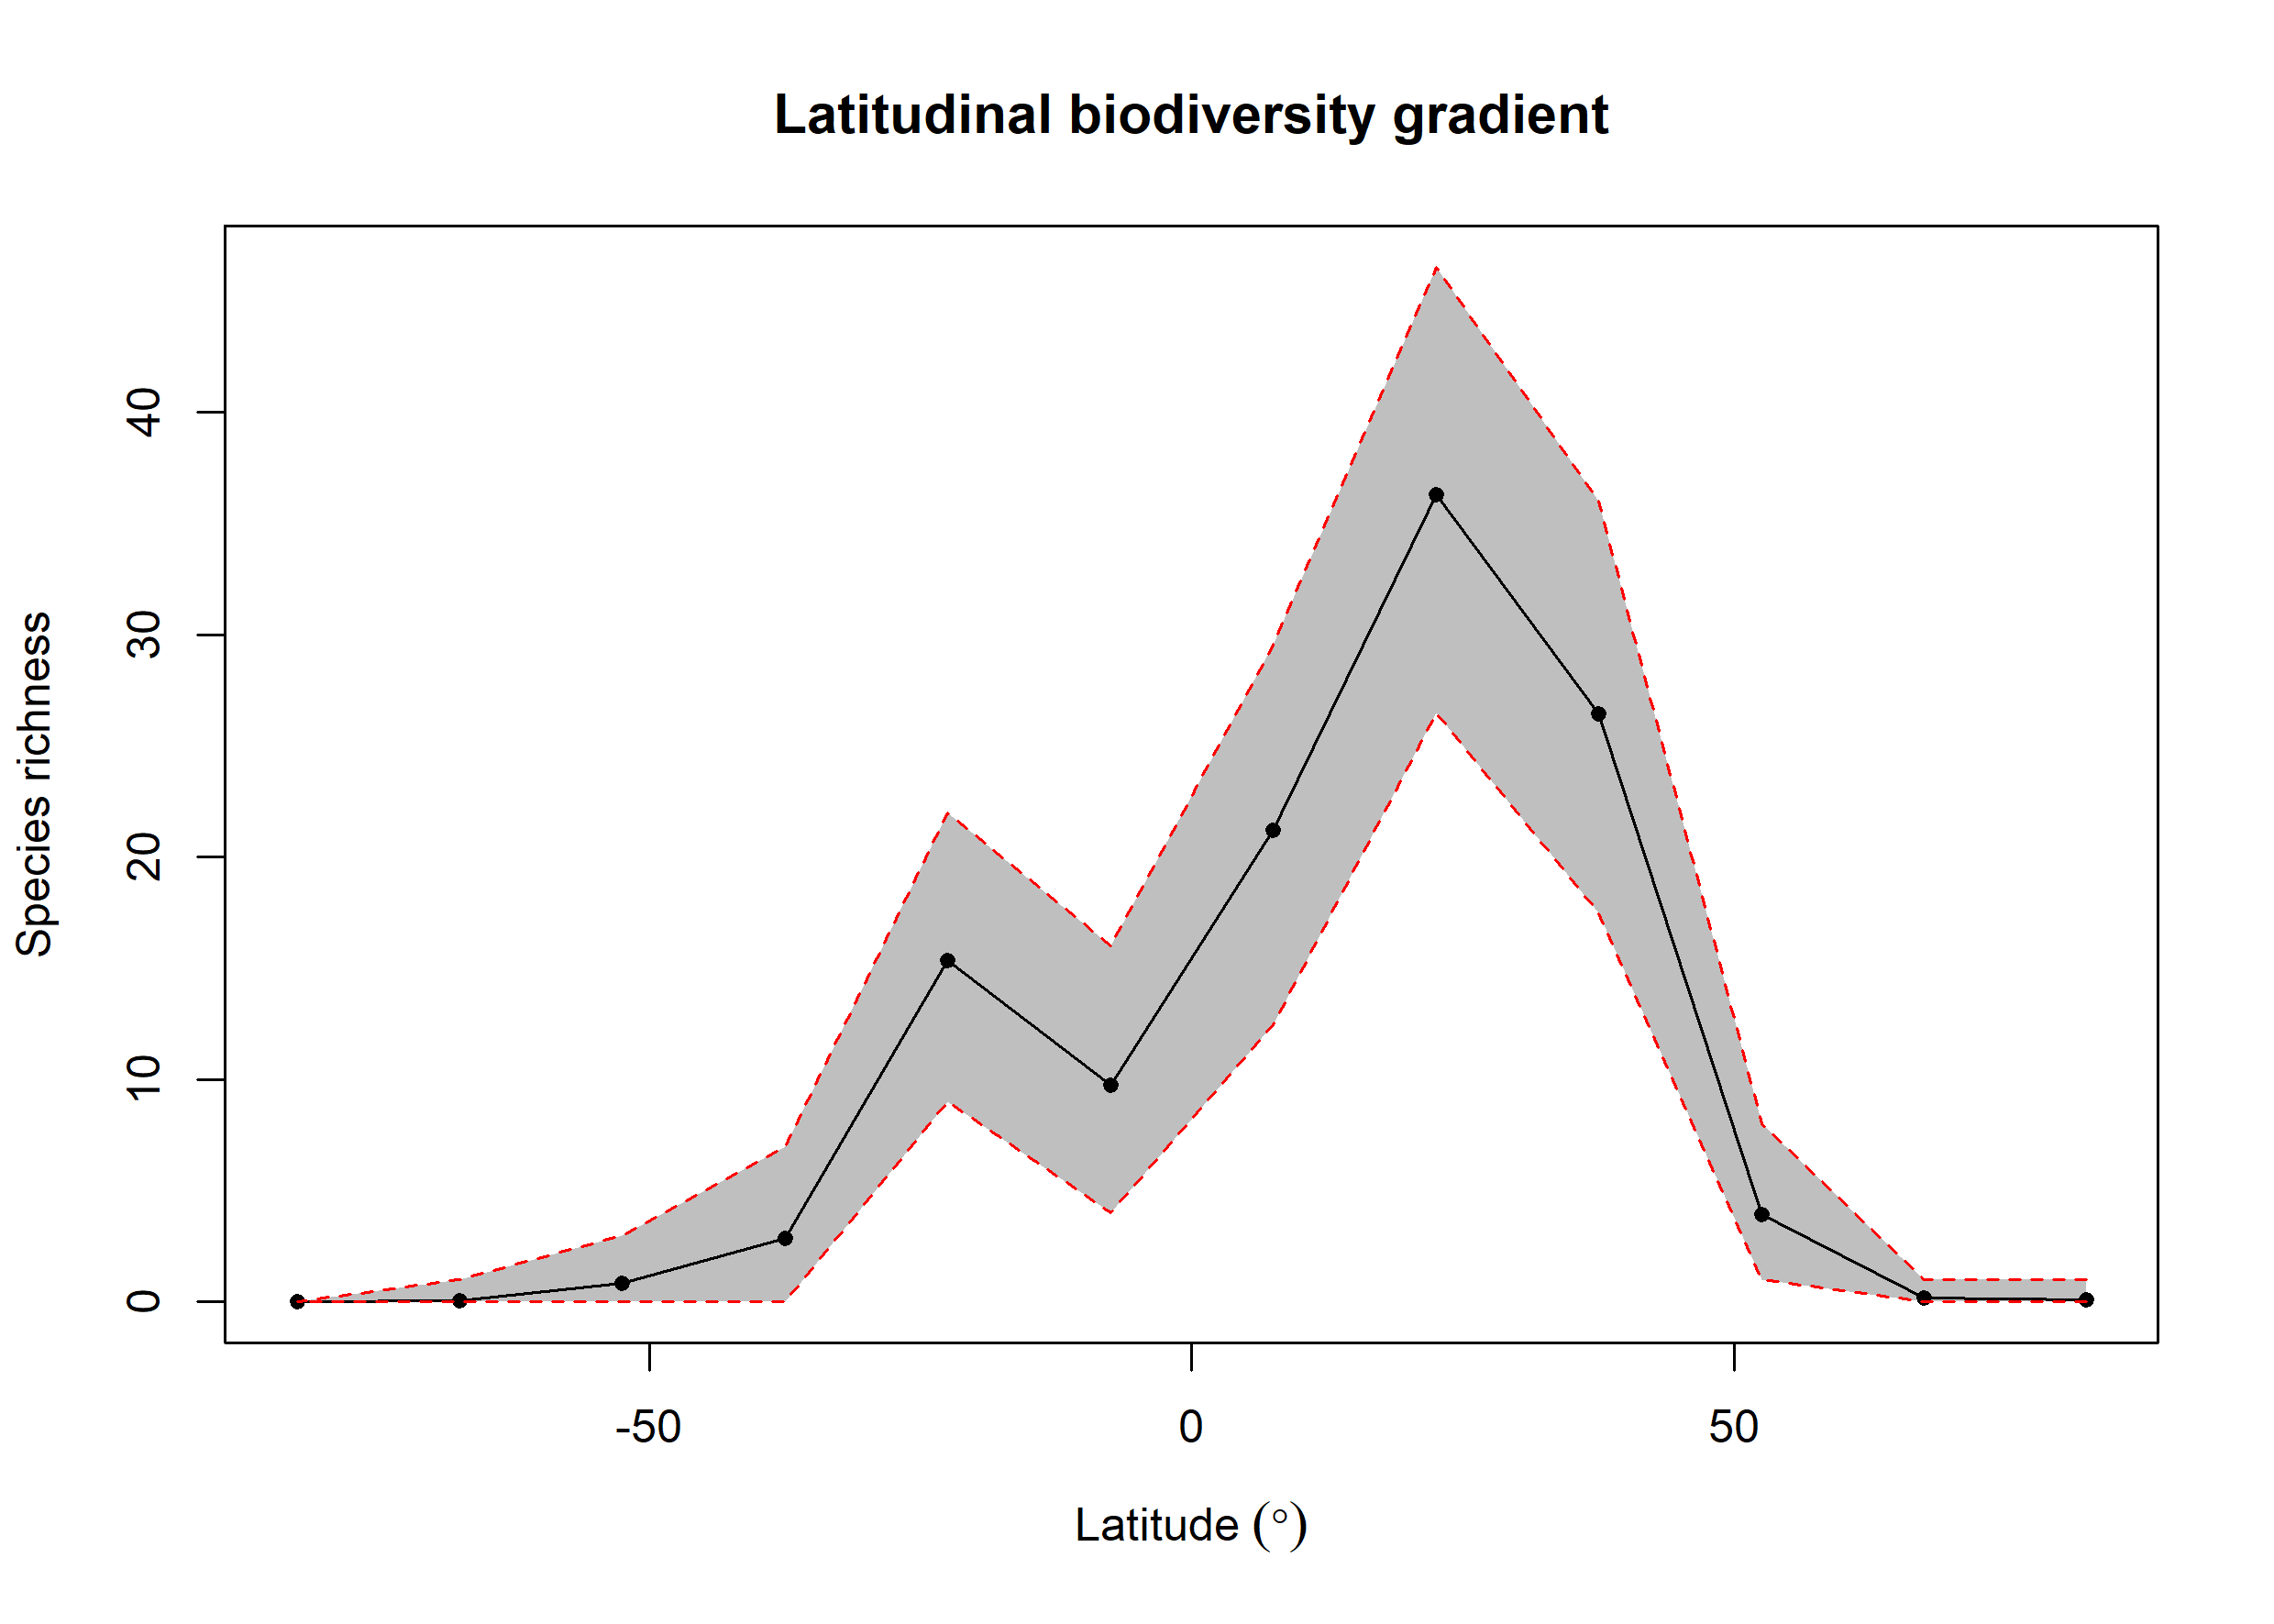

Data behind this chart, as committed beside it:
bin, max, min, mid, hemisphere, mean_richness, CI.Lower, CI.Upper
1, 90, 75, 82.5, N, 0.09, 0, 1
2, 75, 60, 67.5, N, 0.17, 0, 1
3, 60, 45, 52.5, N, 3.91, 1, 8
4, 45, 30, 37.5, N, 26.45, 17.48, 36
5, 30, 15, 22.5, N, 36.29, 26.48, 46.52
6, 15, 0, 7.5, N, 21.19, 12.47, 29.52
7, 0, -15, -7.5, S, 9.75, 4, 16
8, -15, -30, -22.5, S, 15.34, 9, 22
9, -30, -45, -37.5, S, 2.86, 0, 7
10, -45, -60, -52.5, S, 0.84, 0, 3
11, -60, -75, -67.5, S, 0.04, 0, 1
12, -75, -90, -82.5, S, 0, 0, 0
